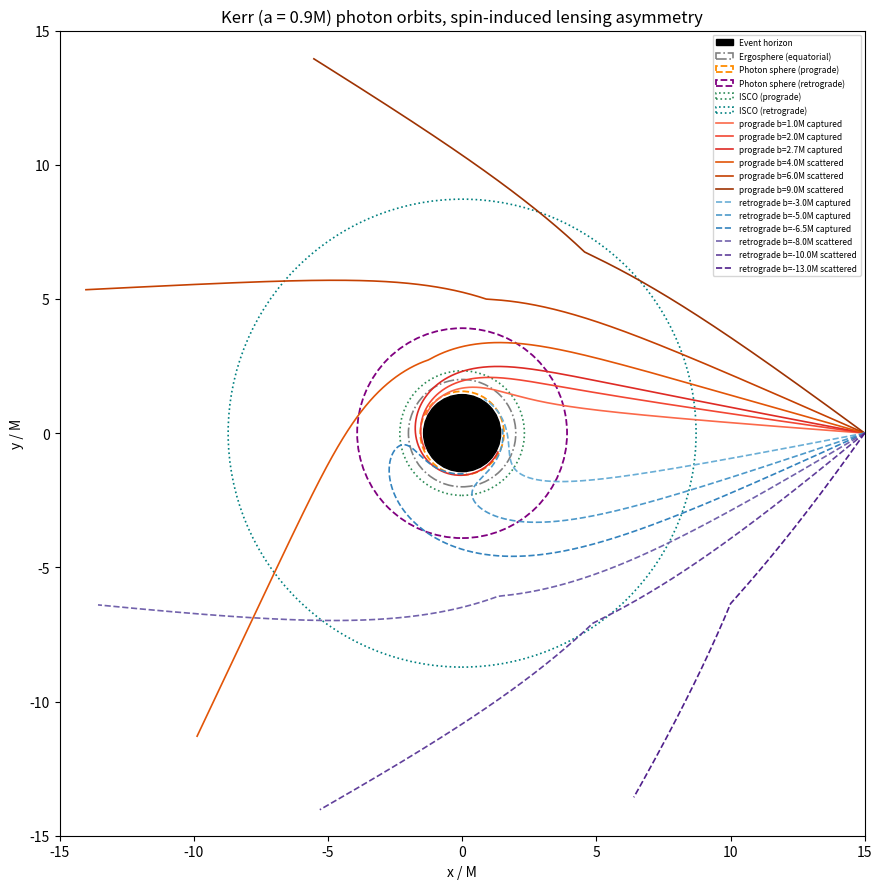

This chart was generated by the following Python code:
import numpy as np
from scipy.integrate import solve_ivp
from scipy.optimize import fsolve, brentq
import matplotlib.pyplot as plt
M = 1.0
a = 0.9
r_horizon = M + np.sqrt(M**2 - a**2)
r_ergo_equatorial = 2 * M
r_stop_horizon = r_horizon * 1.05
def R_photon(r, b):
    return r**4 + (a**2 - b**2) * r**2 + 2 * M * (b - a)**2 * r
def dR_photon_dr(r, b):
    return 4 * r**3 + 2 * (a**2 - b**2) * r + 2 * M * (b - a)**2
def phi_rate(r, b):
    Delta = r**2 - 2 * M * r + a**2
    return (-(a - b) + (a / Delta) * (r**2 + a**2 - a * b)) / r**2
def photon_sphere_eqs(vars):
    r, b = vars
    return [R_photon(r, b), dR_photon_dr(r, b)]
r_ph_pro, b_ph_pro = fsolve(photon_sphere_eqs, [2.0, 3.0])
r_ph_retro, b_ph_retro = fsolve(photon_sphere_eqs, [4.0, -6.0])
def Delta(r):
    return r**2 - 2 * M * r + a**2
def R_timelike(r, E, L):
    A = E * (r**2 + a**2) - a * L
    K = (L - a * E)**2
    return A**2 - Delta(r) * (r**2 + K)
def dR_timelike_dr_fd(r, E, L, h=1e-5):
    return (R_timelike(r + h, E, L) - R_timelike(r - h, E, L)) / (2 * h)
def d2R_timelike_dr2_fd(r, E, L, h=1e-4):
    return (R_timelike(r + h, E, L) - 2 * R_timelike(r, E, L) + R_timelike(r - h, E, L)) / h**2
def isco_eqs(vars):
    r, E, L = vars
    return [R_timelike(r, E, L), dR_timelike_dr_fd(r, E, L), d2R_timelike_dr2_fd(r, E, L)]
r_isco_pro, E_isco_pro, L_isco_pro = fsolve(isco_eqs, [6.0, 0.94, 3.6])
r_isco_retro, E_isco_retro, L_isco_retro = fsolve(isco_eqs, [6.0, 0.94, -3.6])
def integrate_photon(b, r0=15.0, lam_max=200.0):
    rs = np.linspace(r_stop_horizon, r0, 4000)
    Rs = R_photon(rs, b)
    sign_changes = np.where(np.diff(np.sign(Rs)) != 0)[0]
    r_min_true = None
    if len(sign_changes) > 0:
        idx = sign_changes[-1]
        r_min_true = brentq(lambda r: R_photon(r, b), rs[idx], rs[idx + 1])
    def rhs(lam, y, sign):
        r, phi = y
        Rval = max(R_photon(r, b), 0.0)
        dr = sign * np.sqrt(Rval) / r**2
        dphi = phi_rate(r, b)
        return [dr, dphi]
    r_pts, phi_pts = [], []
    y0 = [r0, 0.0]
    if r_min_true is None:
        def horizon_event(lam, y, sign):
            return y[0] - r_stop_horizon
        horizon_event.terminal = True
        horizon_event.direction = -1
        sol = solve_ivp(rhs, (0, lam_max), y0, args=(-1,), events=[horizon_event], max_step=0.01, rtol=1e-10, atol=1e-13)
        r_pts.append(sol.y[0])
        phi_pts.append(sol.y[1])
        captured = sol.status == 1
    else:
        r_turn = r_min_true * 1.02
        def turn_event(lam, y, sign):
            return y[0] - r_turn
        turn_event.terminal = True
        turn_event.direction = -1
        sol_in = solve_ivp(rhs, (0, lam_max), y0, args=(-1,), events=[turn_event], max_step=0.01, rtol=1e-10, atol=1e-13)
        r_pts.append(sol_in.y[0])
        phi_pts.append(sol_in.y[1])
        captured = False
        if sol_in.status == 1:
            y1 = sol_in.y[:, -1]
            def escape_event(lam, y, sign):
                return y[0] - r0
            escape_event.terminal = True
            escape_event.direction = 1
            sol_out = solve_ivp(rhs, (0, lam_max), y1, args=(1,), events=[escape_event], max_step=0.01, rtol=1e-10, atol=1e-13)
            r_pts.append(sol_out.y[0])
            phi_pts.append(sol_out.y[1])
    r_all = np.concatenate(r_pts)
    phi_all = np.concatenate(phi_pts)
    return r_all, phi_all, captured
prograde_b = [1.0, 2.0, 2.7, 4.0, 6.0, 9.0]
retrograde_b = [-3.0, -5.0, -6.5, -8.0, -10.0, -13.0]
prograde_trajectories = [(b, *integrate_photon(b)) for b in prograde_b]
retrograde_trajectories = [(b, *integrate_photon(b)) for b in retrograde_b]
print(f'Horizon: r+ = {r_horizon:.4f} M')
print(f'Ergosphere (equatorial): r = {r_ergo_equatorial:.4f} M')
print(f'Photon sphere prograde: r = {r_ph_pro:.4f} M, b_crit = {b_ph_pro:.4f} M')
print(f'Photon sphere retrograde: r = {r_ph_retro:.4f} M, b_crit = {b_ph_retro:.4f} M')
print(f'ISCO prograde: r = {r_isco_pro:.4f} M')
print(f'ISCO retrograde: r = {r_isco_retro:.4f} M')
fig, ax = plt.subplots(figsize=(9, 9))
horizon_circle = plt.Circle((0, 0), r_horizon, color='black', zorder=5, label='Event horizon')
ergo_circle = plt.Circle((0, 0), r_ergo_equatorial, color='gray', fill=False, linestyle='-.', linewidth=1.2, label='Ergosphere (equatorial)')
photon_sphere_pro_circle = plt.Circle((0, 0), r_ph_pro, color='darkorange', fill=False, linestyle='--', linewidth=1.3, label='Photon sphere (prograde)')
photon_sphere_retro_circle = plt.Circle((0, 0), r_ph_retro, color='purple', fill=False, linestyle='--', linewidth=1.3, label='Photon sphere (retrograde)')
isco_pro_circle = plt.Circle((0, 0), r_isco_pro, color='seagreen', fill=False, linestyle=':', linewidth=1.2, label='ISCO (prograde)')
isco_retro_circle = plt.Circle((0, 0), r_isco_retro, color='teal', fill=False, linestyle=':', linewidth=1.2, label='ISCO (retrograde)')
for circle in [horizon_circle, ergo_circle, photon_sphere_pro_circle, photon_sphere_retro_circle, isco_pro_circle, isco_retro_circle]:
    ax.add_patch(circle)
for i, (b, r_vals, phi_vals, captured) in enumerate(prograde_trajectories):
    x_vals = r_vals * np.cos(phi_vals)
    y_vals = r_vals * np.sin(phi_vals)
    color = plt.cm.Reds(0.5 + 0.45 * i / max(len(prograde_trajectories) - 1, 1)) if captured else plt.cm.Oranges(0.4 + 0.5 * i / max(len(prograde_trajectories) - 1, 1))
    status = 'captured' if captured else 'scattered'
    ax.plot(x_vals, y_vals, color=color, linewidth=1.2, linestyle='-', label=f'prograde b={b:.1f}M {status}')
for i, (b, r_vals, phi_vals, captured) in enumerate(retrograde_trajectories):
    x_vals = r_vals * np.cos(phi_vals)
    y_vals = r_vals * np.sin(phi_vals)
    color = plt.cm.Blues(0.5 + 0.45 * i / max(len(retrograde_trajectories) - 1, 1)) if captured else plt.cm.Purples(0.4 + 0.5 * i / max(len(retrograde_trajectories) - 1, 1))
    status = 'captured' if captured else 'scattered'
    ax.plot(x_vals, y_vals, color=color, linewidth=1.2, linestyle='--', label=f'retrograde b={b:.1f}M {status}')
ax.set_xlim(-15, 15)
ax.set_ylim(-15, 15)
ax.set_aspect('equal')
ax.set_xlabel('x / M')
ax.set_ylabel('y / M')
ax.set_title(f'Kerr (a = {a}M) photon orbits, spin-induced lensing asymmetry')
ax.legend(loc='upper right', fontsize=6, ncol=1)
fig.tight_layout()
fig.savefig('blackhole_kerr.png', dpi=150)
